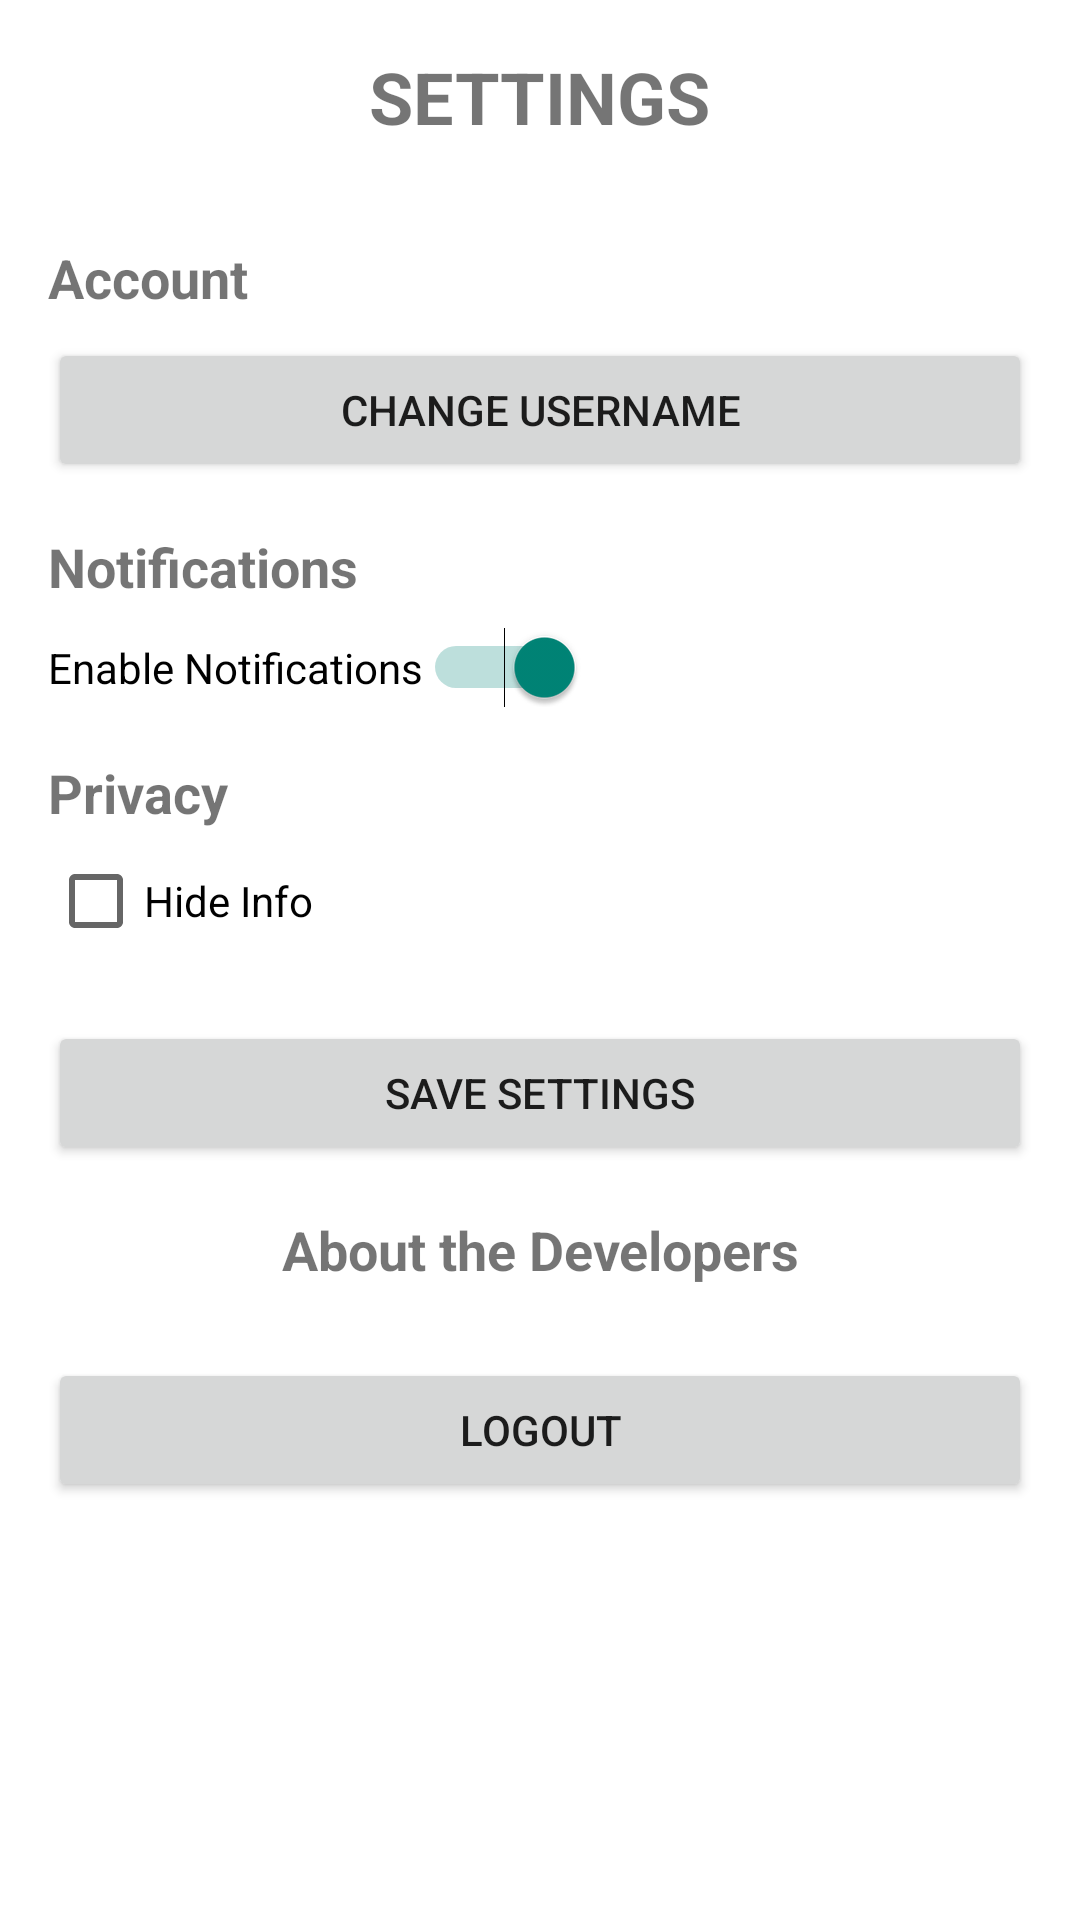

Write the Android layout XML for this screen, with the resource values it uses.
<!-- AndroidManifest.xml: application theme Theme.ContactMate -->
<!-- res/layout/settings.xml -->
<?xml version="1.0" encoding="utf-8"?>
<LinearLayout xmlns:android="http://schemas.android.com/apk/res/android"
    android:orientation="vertical"
    android:layout_width="match_parent"
    android:layout_height="match_parent"
    android:padding="16dp"
    android:background="@color/white">


    <TextView
        android:layout_width="wrap_content"
        android:layout_height="wrap_content"
        android:text="SETTINGS"
        android:textSize="24sp"
        android:textStyle="bold"
        android:layout_gravity="center"
        android:layout_marginBottom="16dp"/>


    <TextView
        android:layout_width="wrap_content"
        android:layout_height="wrap_content"
        android:text="Account"
        android:textSize="18sp"
        android:textStyle="bold"
        android:layout_marginTop="16dp"
        android:layout_marginBottom="8dp"/>

    <Button
        android:layout_width="match_parent"
        android:layout_height="wrap_content"
        android:text="Change Username"/>


    <TextView
        android:layout_width="wrap_content"
        android:layout_height="wrap_content"
        android:text="Notifications"
        android:textSize="18sp"
        android:textStyle="bold"
        android:layout_marginTop="16dp"
        android:layout_marginBottom="8dp"/>

    <Switch
        android:id="@+id/notificationSwitch"
        android:layout_width="wrap_content"
        android:layout_height="wrap_content"
        android:text="Enable Notifications"
        android:checked="true"/>


    <TextView
        android:layout_width="wrap_content"
        android:layout_height="wrap_content"
        android:text="Privacy"
        android:textSize="18sp"
        android:textStyle="bold"
        android:layout_marginTop="16dp"
        android:layout_marginBottom="8dp"/>


    <CheckBox
        android:id="@+id/privacyCheckBox"
        android:layout_width="wrap_content"
        android:layout_height="wrap_content"
        android:text="Hide Info"
        android:checked="false"/>


    <Button
        android:layout_width="match_parent"
        android:layout_height="wrap_content"
        android:text="Save Settings"
        android:layout_marginTop="24dp"/>

    <TextView
        android:layout_width="match_parent"
        android:layout_height="wrap_content"
        android:text="About the Developers"
        android:textSize="18sp"
        android:textStyle="bold"
        android:layout_marginTop="16dp"
        android:layout_marginBottom="8dp"
        android:textAlignment="center"
        android:clickable="true"
        android:focusable="true"
        android:onClick="goToDeveloperPage" />

    <Button
        android:id="@+id/logoutButton"
        android:layout_width="match_parent"
        android:layout_height="wrap_content"
        android:text="Logout"
        android:layout_marginTop="16dp"
        android:onClick="logout"/>

</LinearLayout>
<!-- resources referenced by this layout -->
<resources>
  <style name="Theme.ContactMate" parent="android:Theme.Material.Light.NoActionBar" />
  <!-- not gathered from this repository: default colours our renderer supplied (Android Studio template values) -->
  <color name="white">#FFFFFFFF</color>
</resources>
